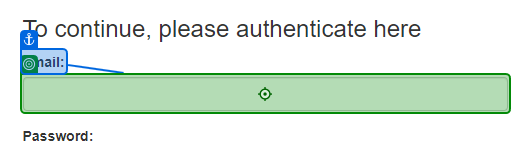
Workflow: Main

Step 1: type a value into the text box 'email' in window 'ACME System 1 - Log In' (chrome.exe)
